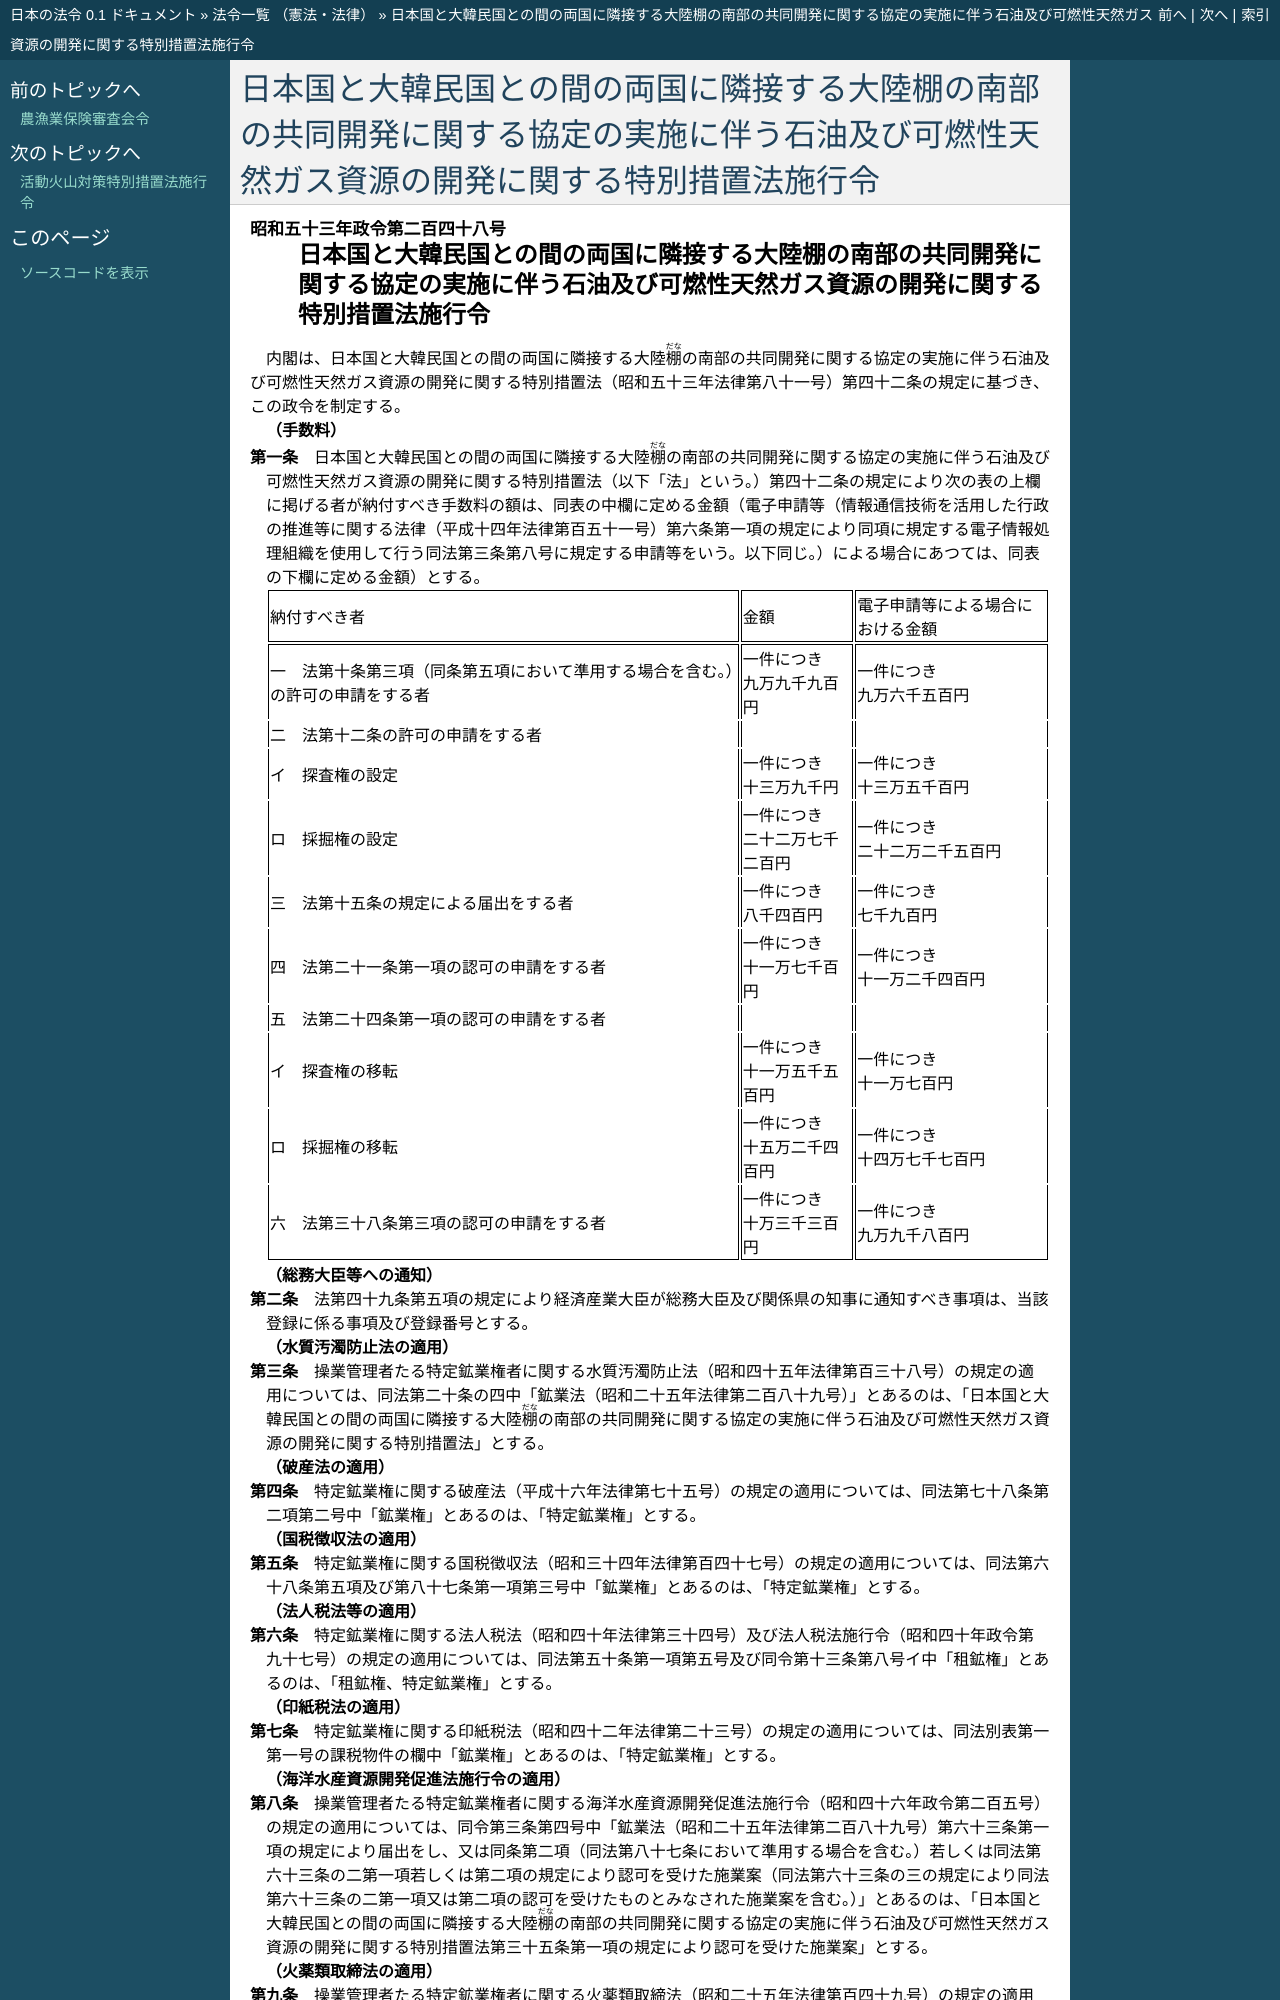

repository: ledmonster/japanese-law · page: doc/353/353CO0000000248_20191216_501CO0000000183.html · generator: sphinx

.. _353CO0000000248_20191216_501CO0000000183:

:orphan:

============================================================================================================================================
日本国と大韓民国との間の両国に隣接する大陸棚の南部の共同開発に関する協定の実施に伴う石油及び可燃性天然ガス資源の開発に関する特別措置法施行令
============================================================================================================================================
